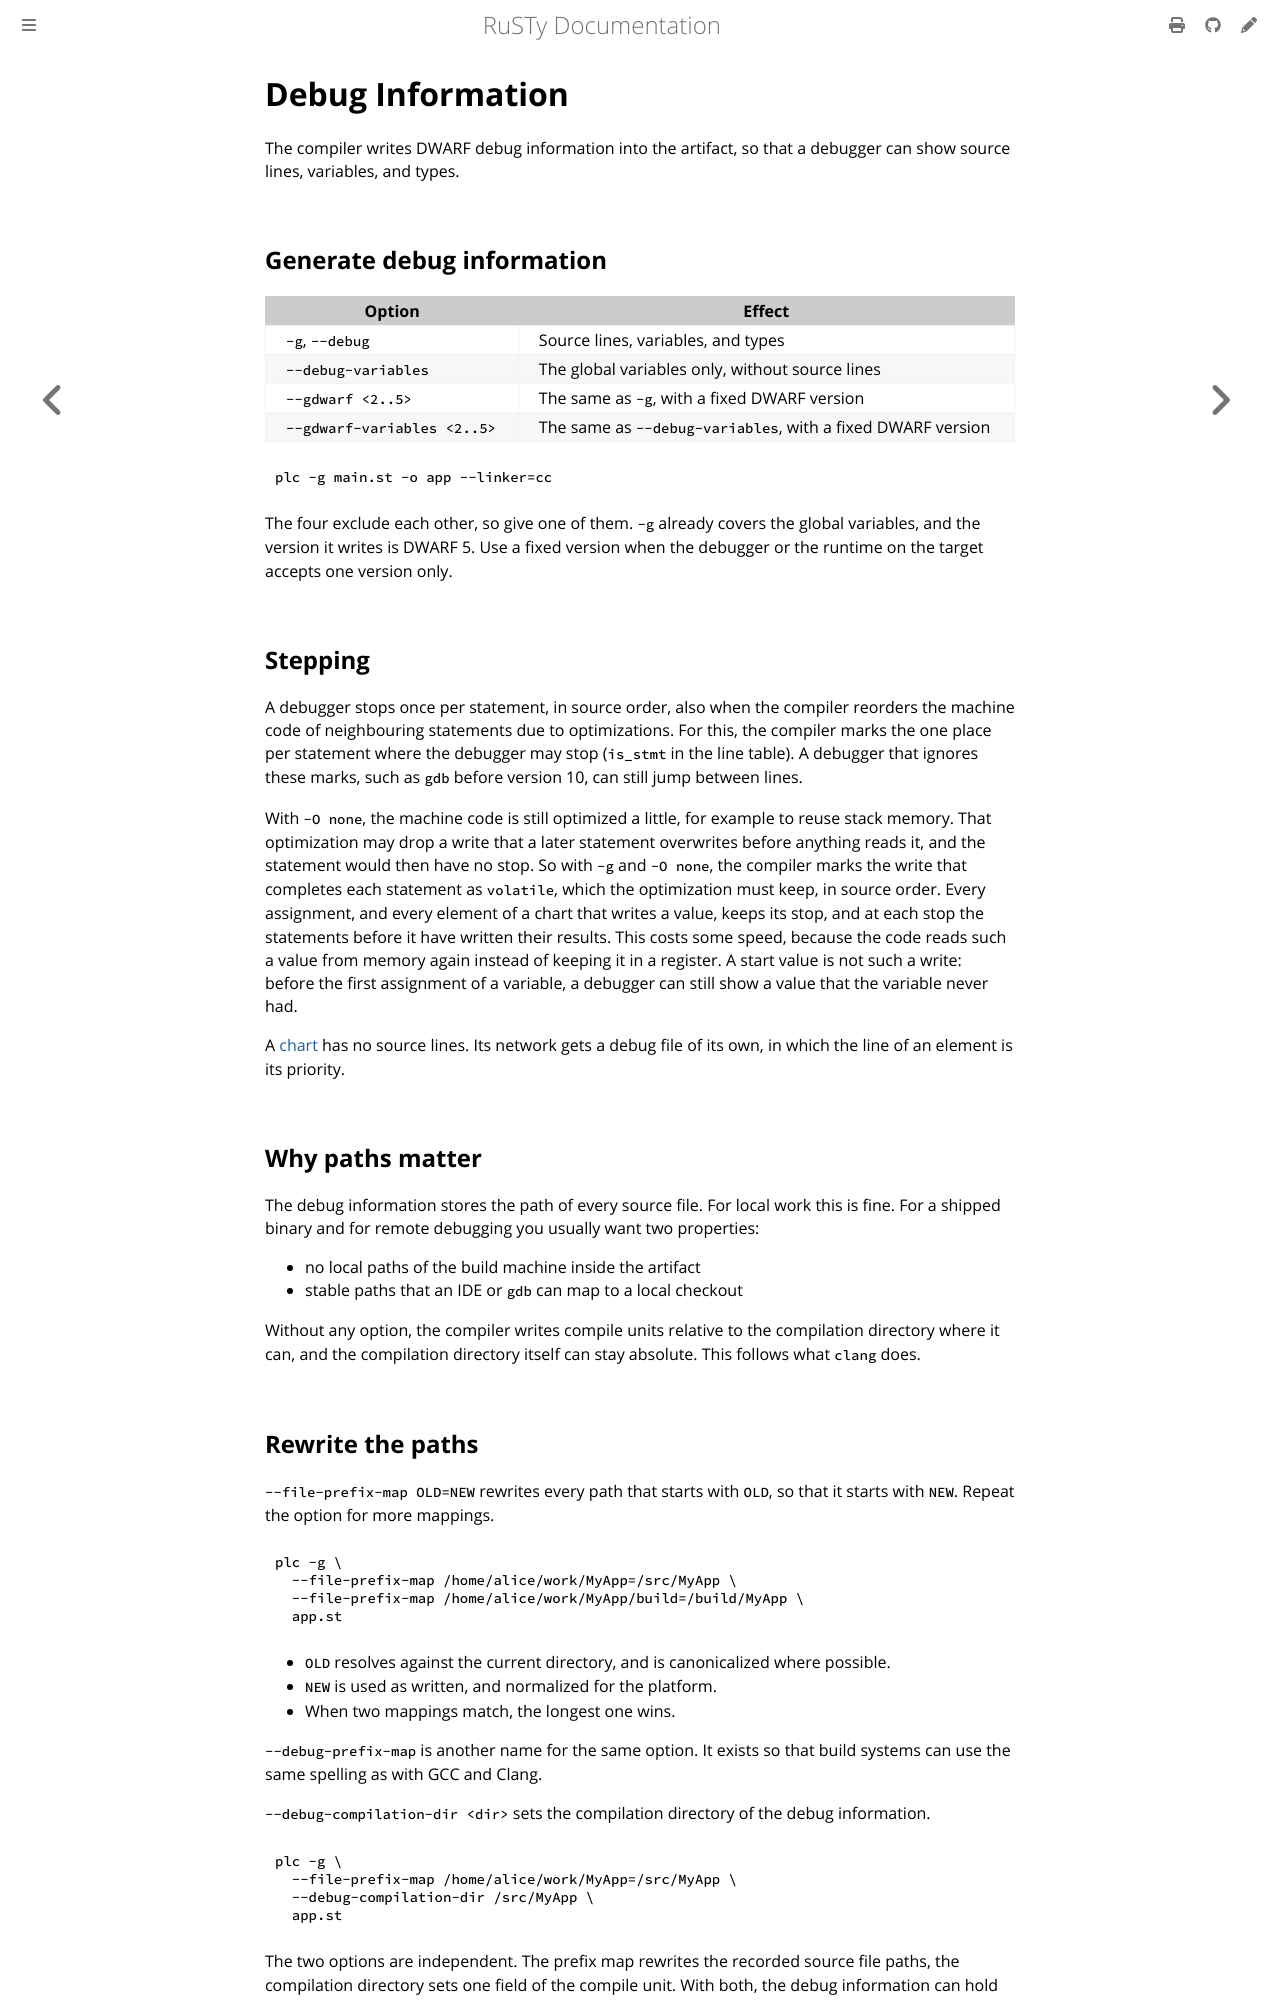

repository: PLC-lang/rusty · page: user/building/debugging.html · generator: mdbook

# Debug Information

The compiler writes DWARF debug information into the artifact, so that a debugger can show source lines, variables, and types.


## Generate debug information

| Option | Effect |
|---|---|
| `-g`, `--debug` | Source lines, variables, and types |
| `--debug-variables` | The global variables only, without source lines |
| `--gdwarf <2..5>` | The same as `-g`, with a fixed DWARF version |
| `--gdwarf-variables <2..5>` | The same as `--debug-variables`, with a fixed DWARF version |

```bash
plc -g main.st -o app --linker=cc
```

The four exclude each other, so give one of them. `-g` already covers the global variables, and the version it writes is DWARF 5. Use a fixed version when the debugger or the runtime on the target accepts one version only.


## Stepping

A debugger stops once per statement, in source order, also when the compiler reorders the machine code of neighbouring statements due to optimizations. For this, the compiler marks the one place per statement where the debugger may stop (`is_stmt` in the line table). A debugger that ignores these marks, such as `gdb` before version 10, can still jump between lines.

With `-O none`, the machine code is still optimized a little, for example to reuse stack memory. That optimization may drop a write that a later statement overwrites before anything reads it, and the statement would then have no stop. So with `-g` and `-O none`, the compiler marks the write that completes each statement as `volatile`, which the optimization must keep, in source order. Every assignment, and every element of a chart that writes a value, keeps its stop, and at each stop the statements before it have written their results. This costs some speed, because the code reads such a value from memory again instead of keeping it in a register. A start value is not such a write: before the first assignment of a variable, a debugger can still show a value that the variable never had.

A [chart](../language/cfc.md#debugging) has no source lines. Its network gets a debug file of its own, in which the line of an element is its priority.


## Why paths matter

The debug information stores the path of every source file. For local work this is fine. For a shipped binary and for remote debugging you usually want two properties:

- no local paths of the build machine inside the artifact
- stable paths that an IDE or `gdb` can map to a local checkout

Without any option, the compiler writes compile units relative to the compilation directory where it can, and the compilation directory itself can stay absolute. This follows what `clang` does.
